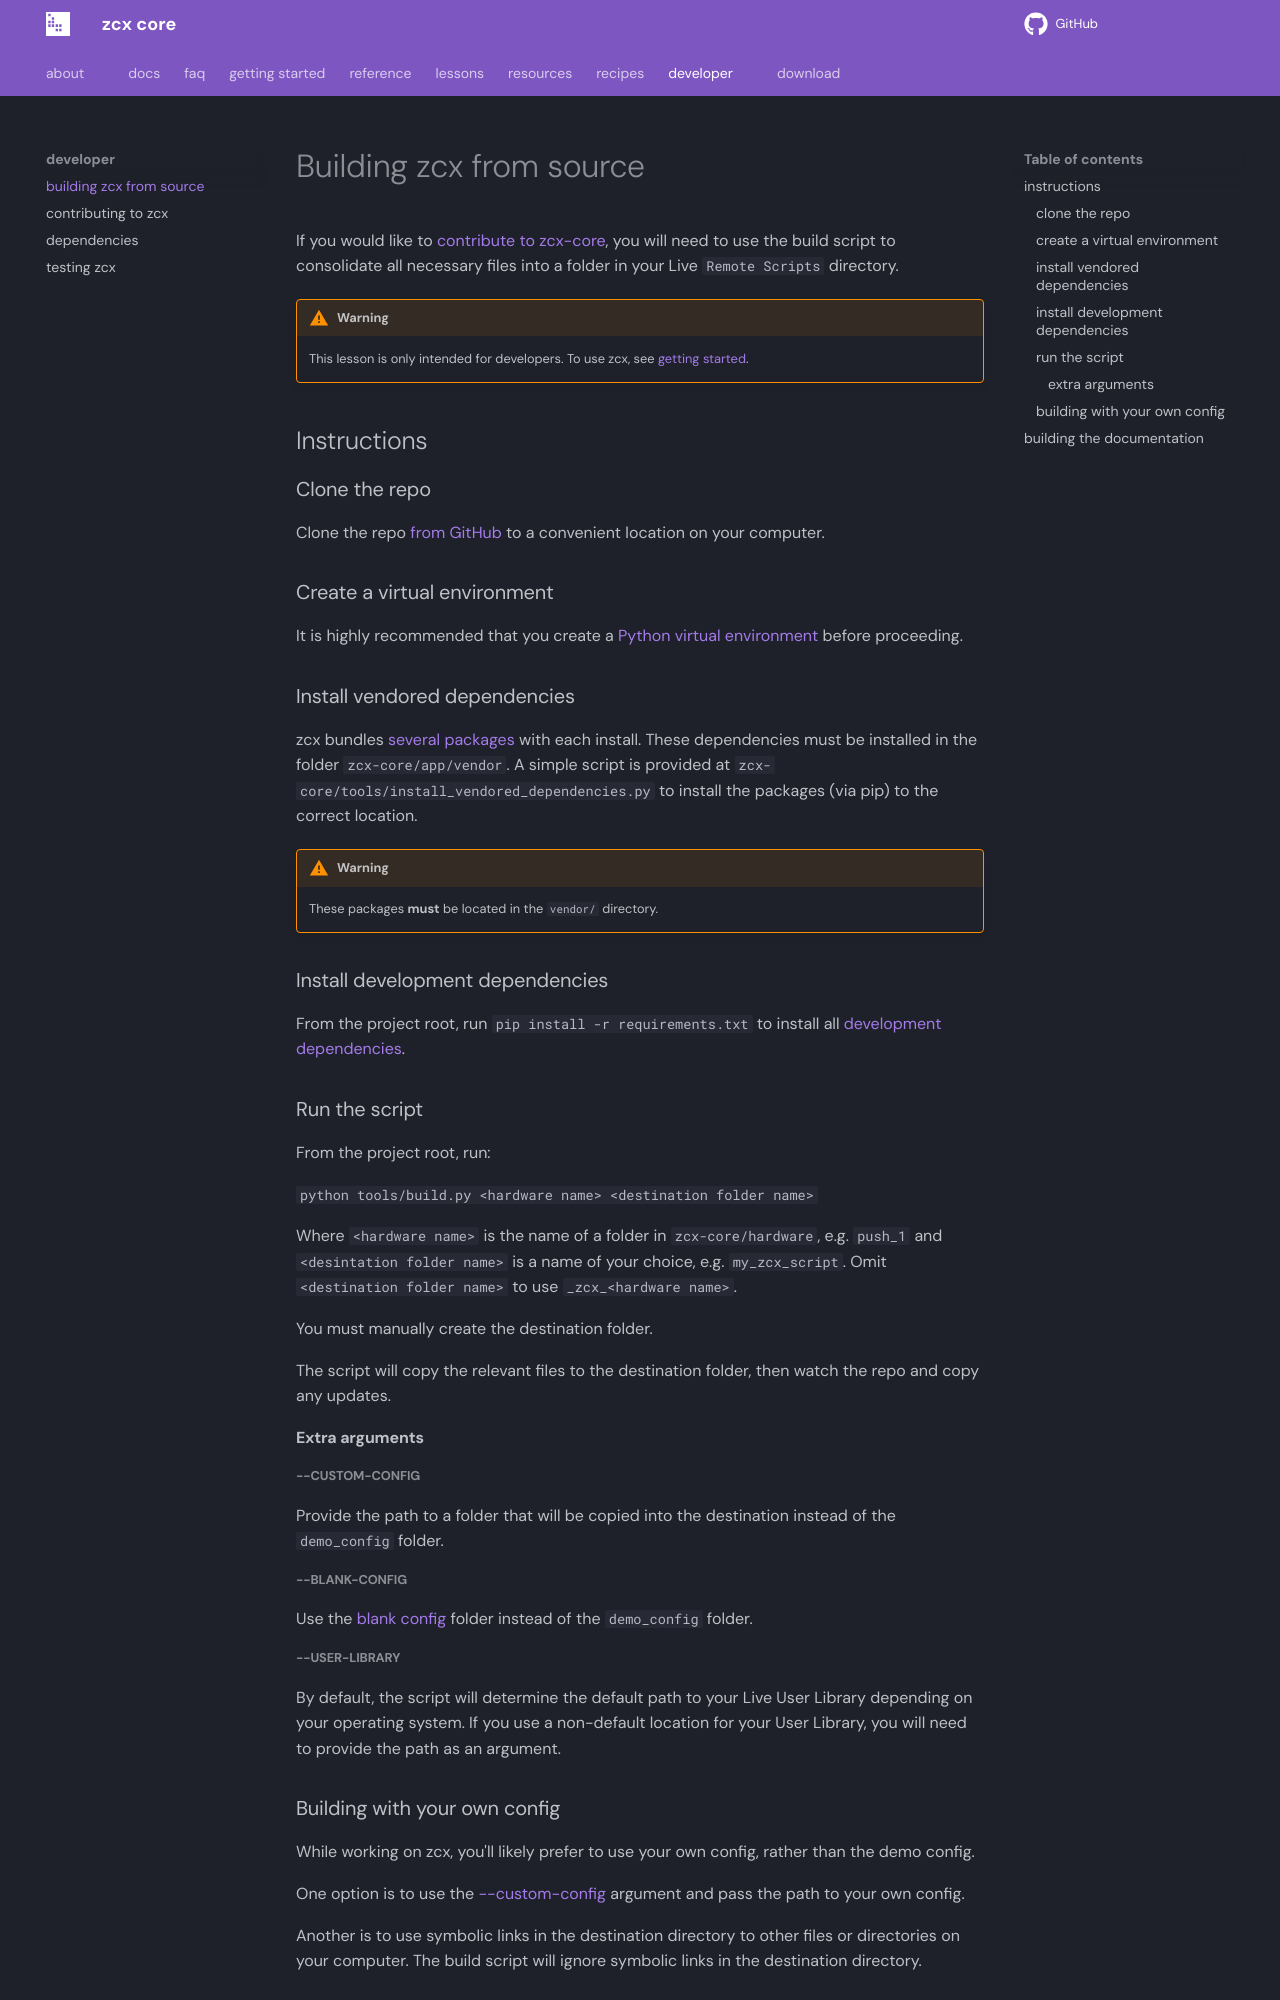

repository: odisfm/zcx-core · page: preview/dev/build/index.html · generator: mkdocs

# Building zcx from source

If you would like to [contribute to zcx-core](contributing.md), you will need to use the build script to consolidate all necessary files into a folder in your Live `Remote Scripts` directory.

!!! warning

    This lesson is only intended for developers.
    To use zcx, see [getting started](../lessons/getting-started/index.md).

## Instructions

### Clone the repo

Clone the repo [from GitHub](https://github.com/odisfm/zcx-core/) to a convenient location on your computer.

### Create a virtual environment

It is highly recommended that you create a [Python virtual environment](https://docs.python.org/3/library/venv.html) before proceeding.

### Install vendored dependencies

zcx bundles [several packages](dependencies.md) with each install.
These dependencies must be installed in the folder `zcx-core/app/vendor`.
A simple script is provided at `zcx-core/tools/install_vendored_dependencies.py` to install the packages (via pip) to the correct location.

!!! warning
    These packages **must** be located in the `vendor/` directory.

### Install development dependencies

From the project root, run `pip install -r requirements.txt` to install all [development dependencies](dependencies.md#development-dependencies).

### Run the script

From the project root, run:

`python tools/build.py <hardware name> <destination folder name>`

Where `<hardware name>` is the name of a folder in `zcx-core/hardware`, e.g. `push_1` and `<desintation folder name>` is a name of your choice, e.g. `my_zcx_script`.
Omit `<destination folder name>` to use `_zcx_<hardware name>`.

You must manually create the destination folder.

The script will copy the relevant files to the destination folder, then watch the repo and copy any updates.

#### Extra arguments

##### --custom-config

Provide the path to a folder that will be copied into the destination instead of the `demo_config` folder.

##### --blank-config

Use the [blank config](../lessons/blank-config.md) folder instead of the `demo_config` folder.

##### --user-library

By default, the script will determine the default path to your Live User Library depending on your operating system.
If you use a non-default location for your User Library, you will need to provide the path as an argument.
